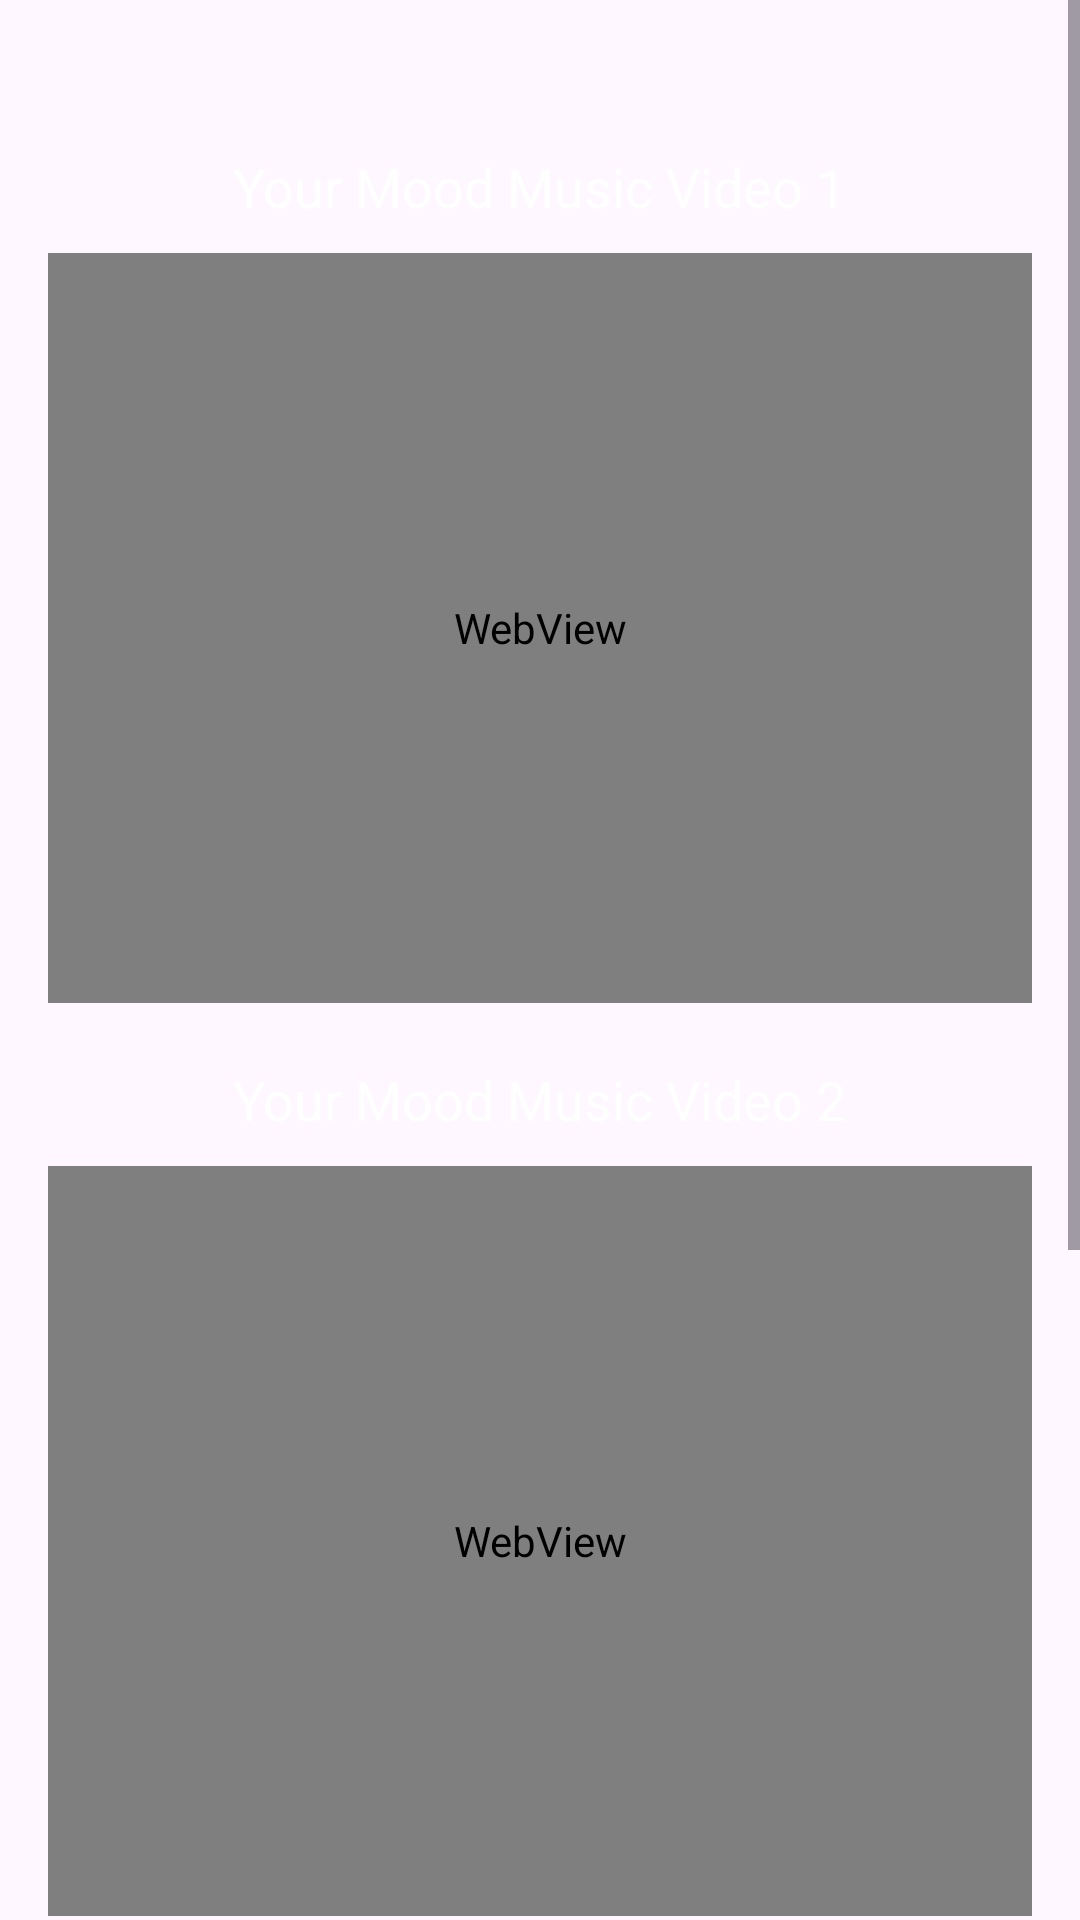

Write the Android layout XML for this screen, with the resource values it uses.
<!-- AndroidManifest.xml: application theme Theme.Mindfulu -->
<!-- res/layout/fragment_youtube.xml -->
<?xml version="1.0" encoding="utf-8"?>
<FrameLayout xmlns:android="http://schemas.android.com/apk/res/android"
    xmlns:tools="http://schemas.android.com/tools"
    android:layout_width="match_parent"
    android:layout_height="match_parent"
    android:background="@drawable/background"
    tools:context=".ui.YoutubeFragment">

    <ScrollView
        android:layout_width="match_parent"
        android:layout_height="match_parent">

        <LinearLayout
            android:layout_width="match_parent"
            android:layout_height="wrap_content"
            android:orientation="vertical"
            android:paddingBottom="20dp">

            <TextView
                android:layout_width="wrap_content"
                android:layout_height="wrap_content"
                android:layout_gravity="center"
                android:layout_marginTop="50dp"
                android:textColor="@color/white"
                android:text="Your Mood Music Video 1"
                android:textSize="18sp"
                android:layout_marginBottom="10dp"/>

            <WebView
                android:id="@+id/youtube_webview_1"
                android:layout_width="match_parent"
                android:layout_height="250dp"
                android:layout_marginHorizontal="16dp"
                android:layout_marginBottom="20dp" />

            <TextView
                android:layout_width="wrap_content"
                android:layout_height="wrap_content"
                android:layout_gravity="center"
                android:textColor="@color/white"
                android:text="Your Mood Music Video 2"
                android:textSize="18sp"
                android:layout_marginBottom="10dp"/>

            <WebView
                android:id="@+id/youtube_webview_2"
                android:layout_width="match_parent"
                android:layout_height="250dp"
                android:layout_marginHorizontal="16dp"
                android:layout_marginBottom="20dp" />

            <TextView
                android:layout_width="wrap_content"
                android:layout_height="wrap_content"
                android:layout_gravity="center"
                android:textColor="@color/white"
                android:text="Your Mood Music Video 3"
                android:textSize="18sp"
                android:layout_marginBottom="10dp"/>

            <WebView
                android:id="@+id/youtube_webview_3"
                android:layout_width="match_parent"
                android:layout_height="250dp"
                android:layout_marginHorizontal="16dp"
                android:layout_marginBottom="20dp" />

        </LinearLayout>
    </ScrollView>
</FrameLayout>
<!-- resources referenced by this layout -->
<resources>
  <color name="white">#FFFFFFFF</color>
  <style name="Theme.Mindfulu" parent="Base.Theme.Mindfulu" />
  <style name="Base.Theme.Mindfulu" parent="Theme.Material3.DayNight.NoActionBar">
          
          
      </style>
</resources>
